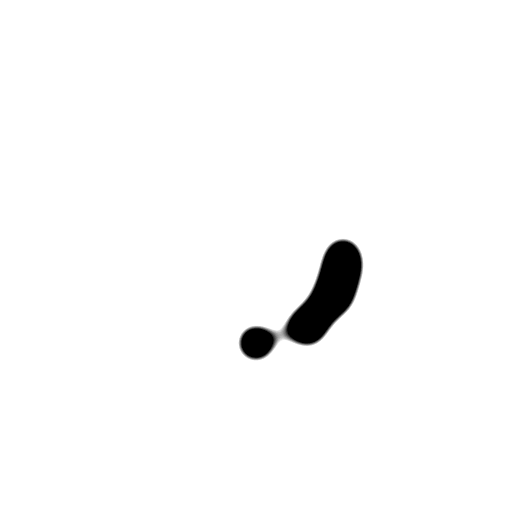
t = 0.00 s
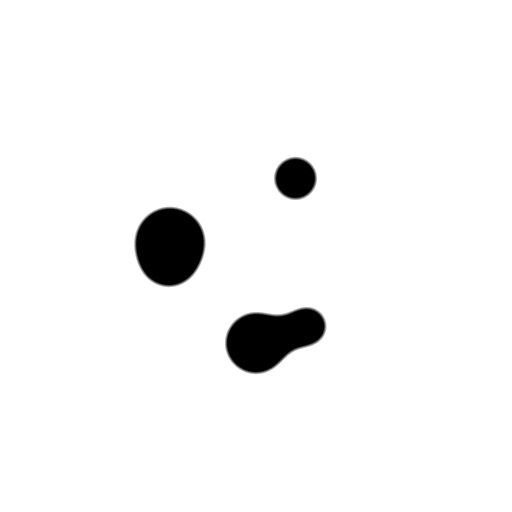
t = 1.00 s
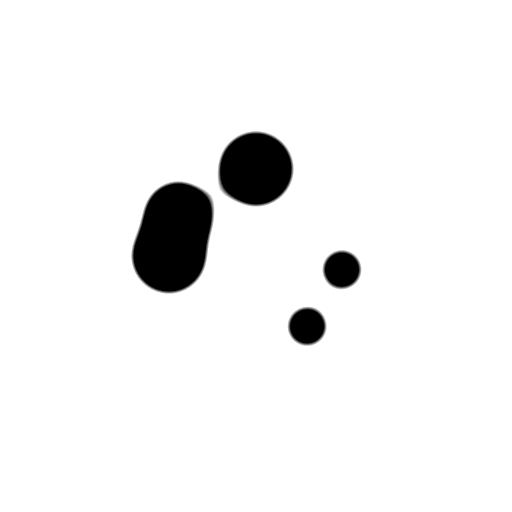
t = 2.00 s
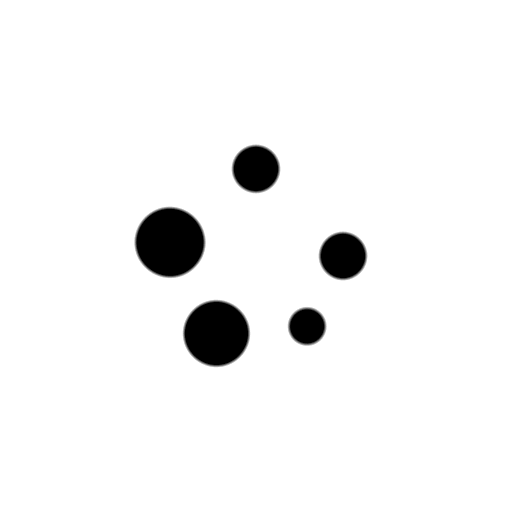
t = 3.00 s

The animated SVG that drew these frames (rendered in a browser with its animation timeline set to each time). Animation: 10 SMIL elements (animate=5,animateTransform=5); one cycle of 4.00 s, repeats indefinitely.

<svg xmlns="http://www.w3.org/2000/svg" viewBox="0 0 100 100" preserveAspectRatio="xMidYMid" width="200" height="200" style="shape-rendering: auto; display: block; background: transparent;" xmlns:xlink="http://www.w3.org/1999/xlink"><g><defs>
  <filter color-interpolation-filters="sRGB" height="300%" width="300%" y="-100%" x="-100%" id="$id-filter">
    <feGaussianBlur stdDeviation="2.4000000000000004" in="SourceGraphic"></feGaussianBlur>
    <feComponentTransfer result="cutoff">
      <feFuncA tableValues="0 0 0 0 0 0 1 1 1 1 1" type="table"></feFuncA>
    </feComponentTransfer>
  </filter>
</defs>
<g filter="url(#$id-filter)"><g transform="translate(50 50)">
<g>
  <circle fill="#000000" r="5" cy="0" cx="17">
    <animate begin="-0.25s" repeatCount="indefinite" dur="4s" values="3.5999999999999996;8.399999999999999;3.5999999999999996" keyTimes="0;0.5;1" attributeName="r"></animate>
  </circle>
  <animateTransform begin="0s" repeatCount="indefinite" dur="4s" values="0;360" keyTimes="0;1" type="rotate" attributeName="transform"></animateTransform>
</g>
</g><g transform="translate(50 50)">
<g>
  <circle fill="#000000" r="5" cy="0" cx="17">
    <animate begin="-0.2s" repeatCount="indefinite" dur="2s" values="3.5999999999999996;8.399999999999999;3.5999999999999996" keyTimes="0;0.5;1" attributeName="r"></animate>
  </circle>
  <animateTransform begin="-0.05s" repeatCount="indefinite" dur="2s" values="0;360" keyTimes="0;1" type="rotate" attributeName="transform"></animateTransform>
</g>
</g><g transform="translate(50 50)">
<g>
  <circle fill="#000000" r="5" cy="0" cx="17">
    <animate begin="-0.15s" repeatCount="indefinite" dur="1.3333333333333333s" values="3.5999999999999996;8.399999999999999;3.5999999999999996" keyTimes="0;0.5;1" attributeName="r"></animate>
  </circle>
  <animateTransform begin="-0.1s" repeatCount="indefinite" dur="1.3333333333333333s" values="0;360" keyTimes="0;1" type="rotate" attributeName="transform"></animateTransform>
</g>
</g><g transform="translate(50 50)">
<g>
  <circle fill="#000000" r="5" cy="0" cx="17">
    <animate begin="-0.1s" repeatCount="indefinite" dur="1s" values="3.5999999999999996;8.399999999999999;3.5999999999999996" keyTimes="0;0.5;1" attributeName="r"></animate>
  </circle>
  <animateTransform begin="-0.15s" repeatCount="indefinite" dur="1s" values="0;360" keyTimes="0;1" type="rotate" attributeName="transform"></animateTransform>
</g>
</g><g transform="translate(50 50)">
<g>
  <circle fill="#000000" r="5" cy="0" cx="17">
    <animate begin="-0.05s" repeatCount="indefinite" dur="0.8s" values="3.5999999999999996;8.399999999999999;3.5999999999999996" keyTimes="0;0.5;1" attributeName="r"></animate>
  </circle>
  <animateTransform begin="-0.2s" repeatCount="indefinite" dur="0.8s" values="0;360" keyTimes="0;1" type="rotate" attributeName="transform"></animateTransform>
</g>
</g></g><g></g></g><!-- [ldio] generated by https://loading.io --></svg>